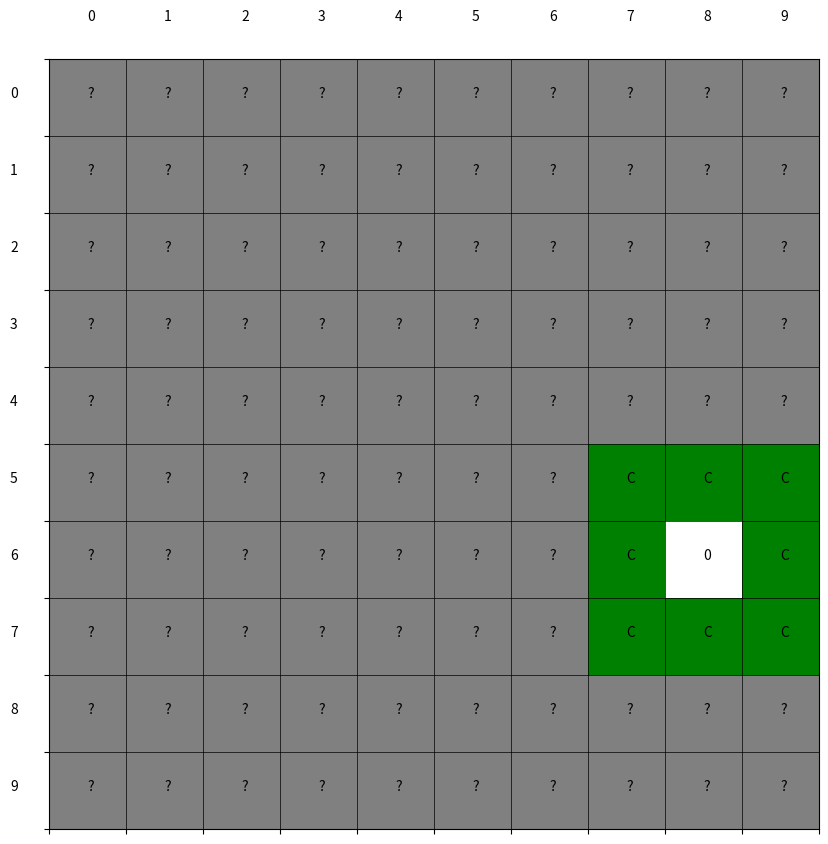
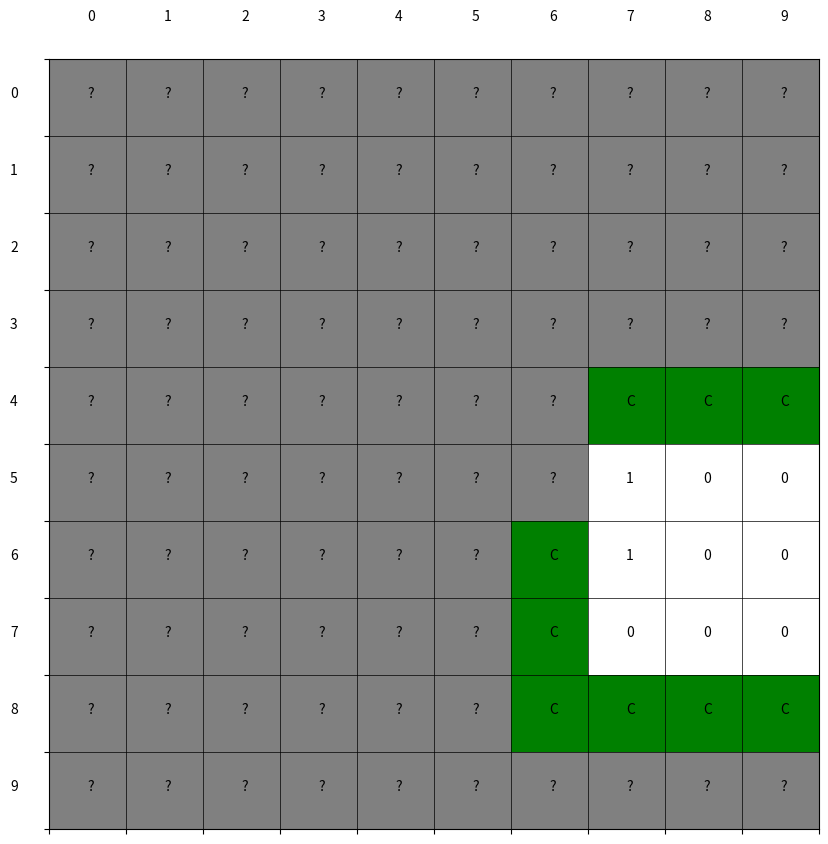
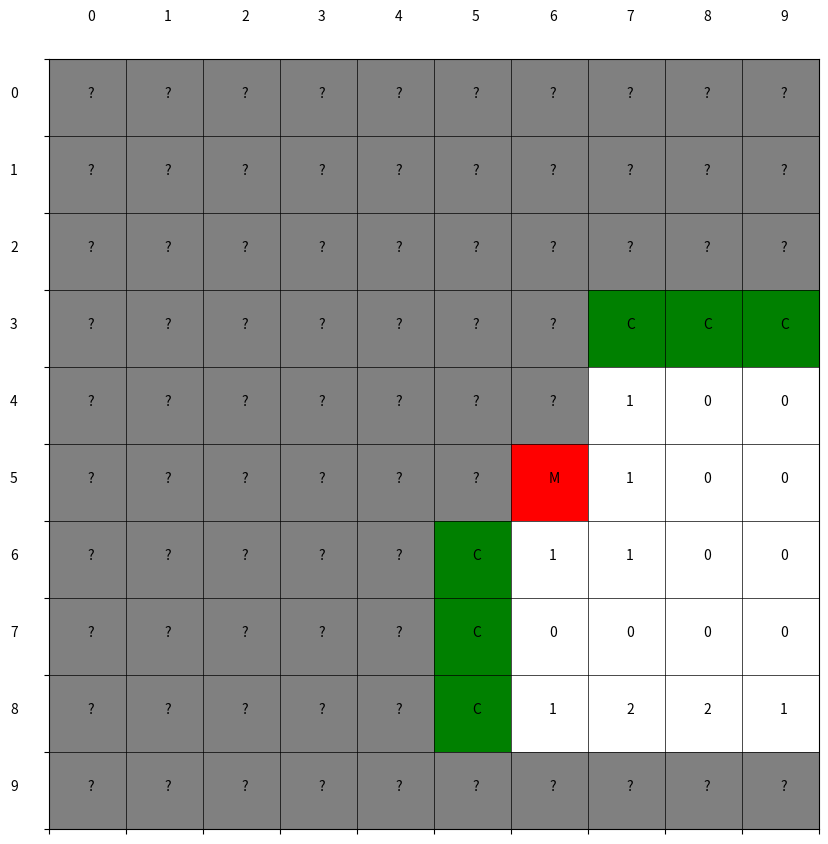
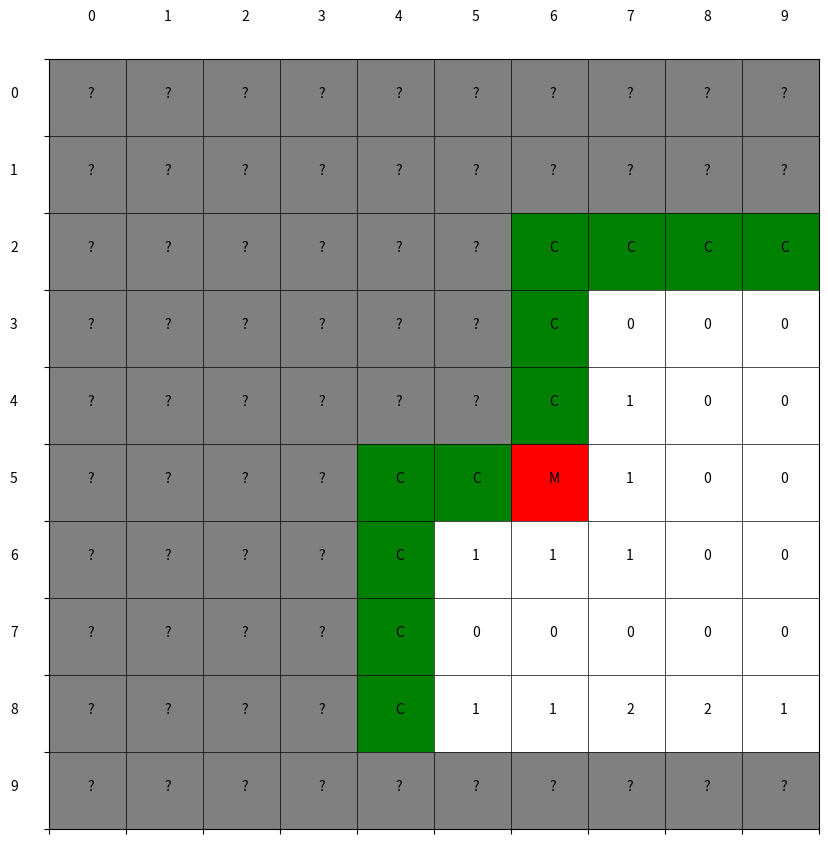
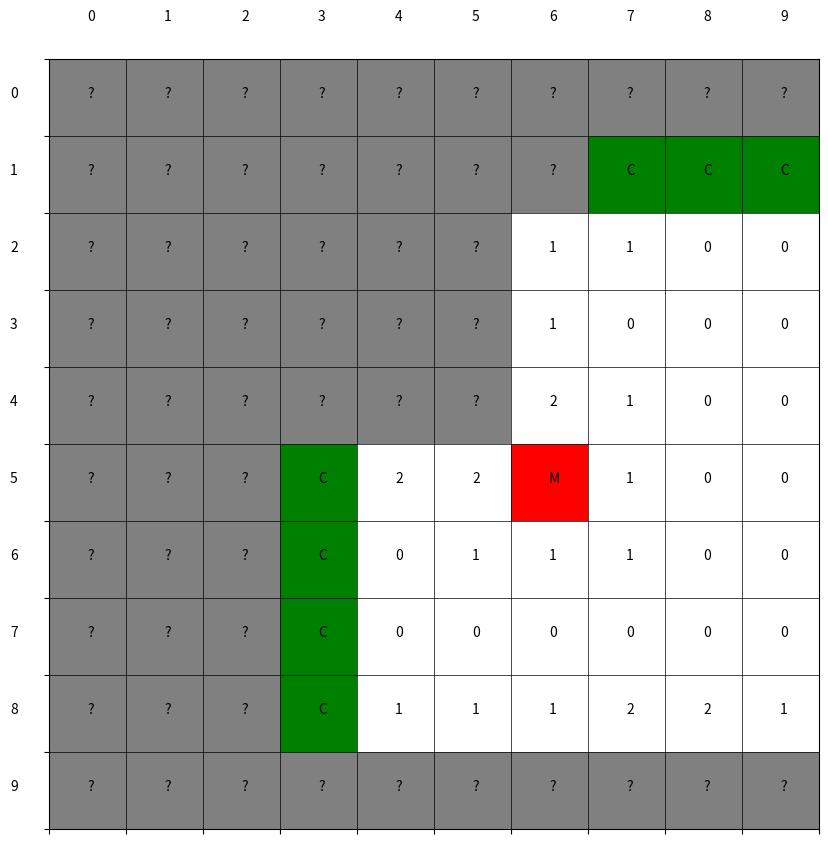
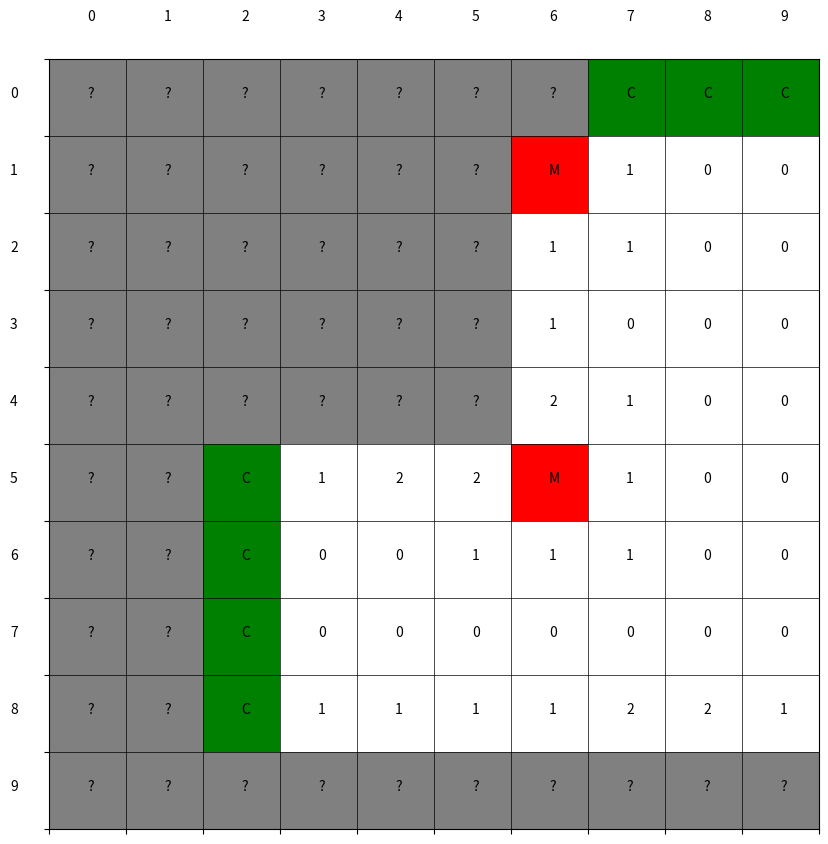
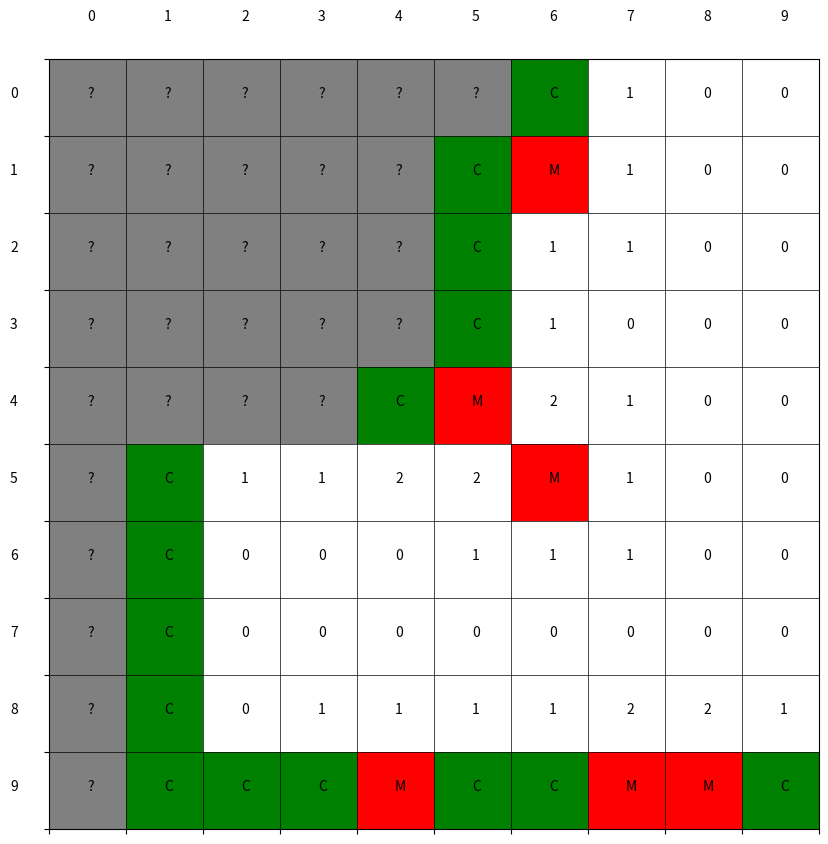
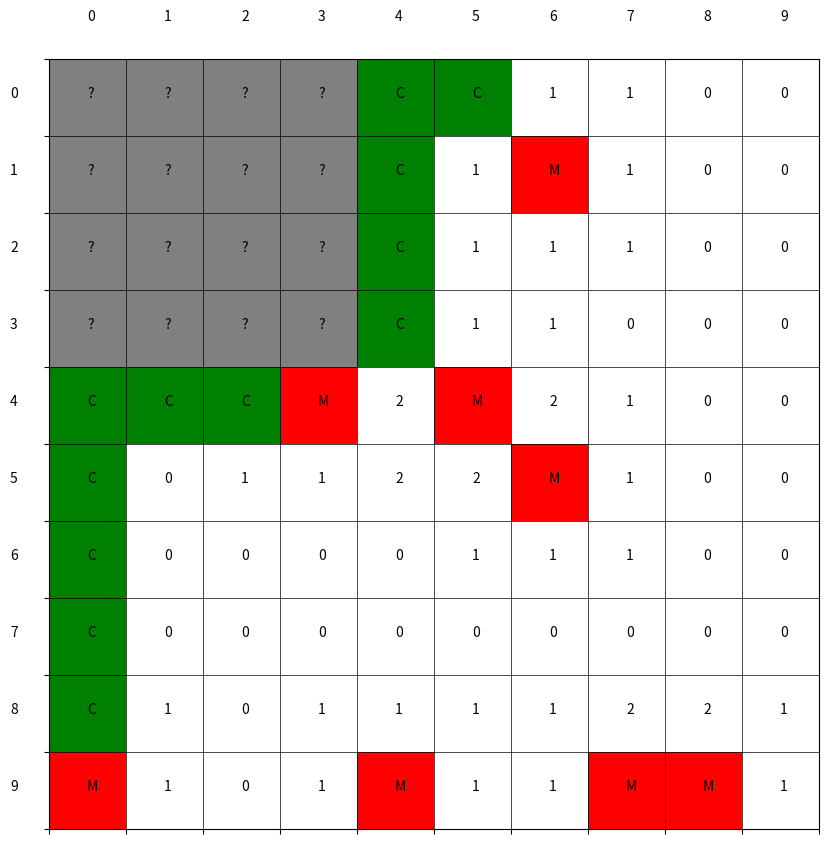
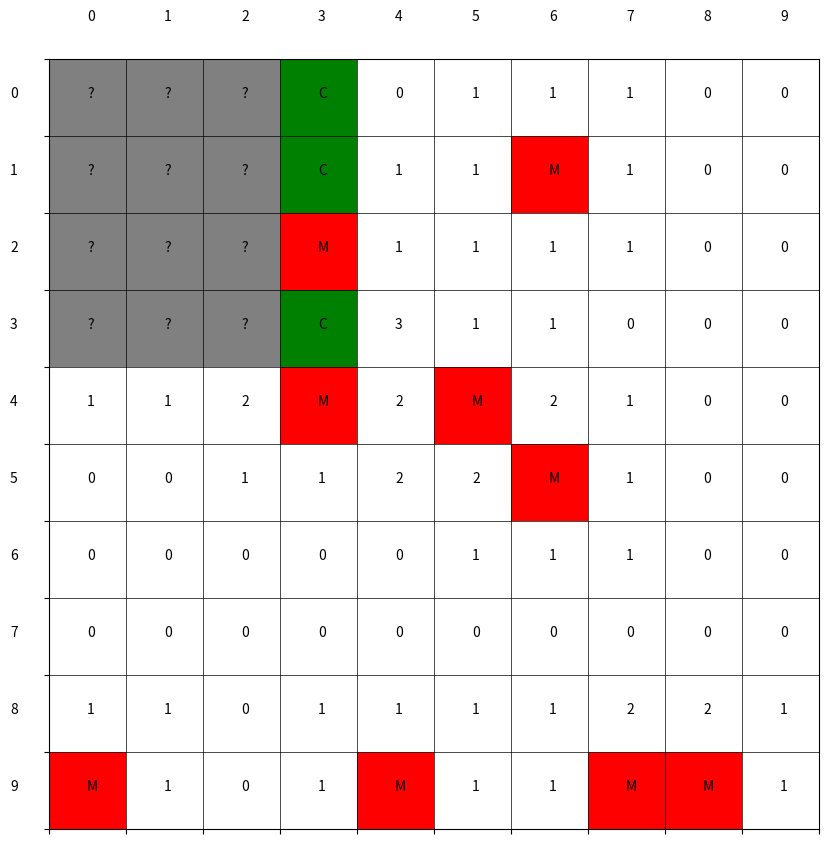
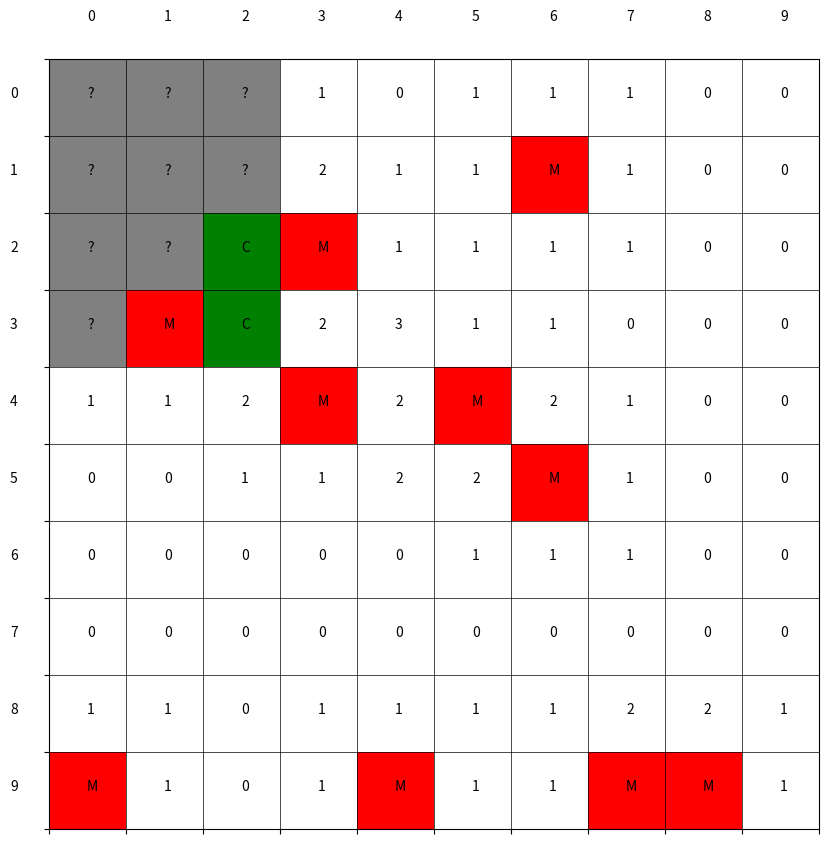
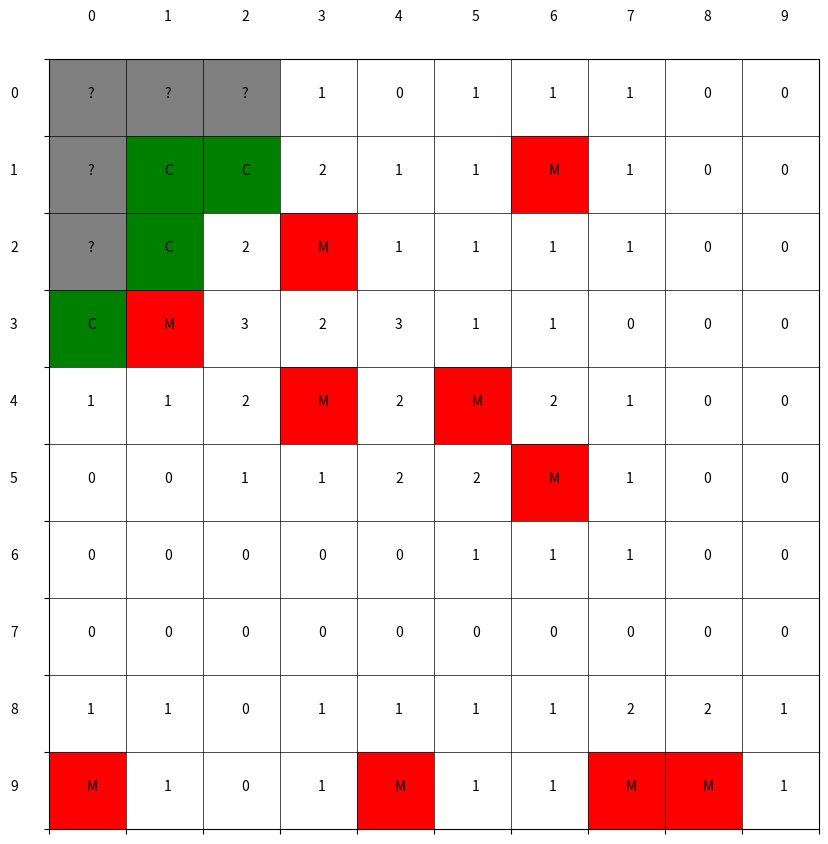
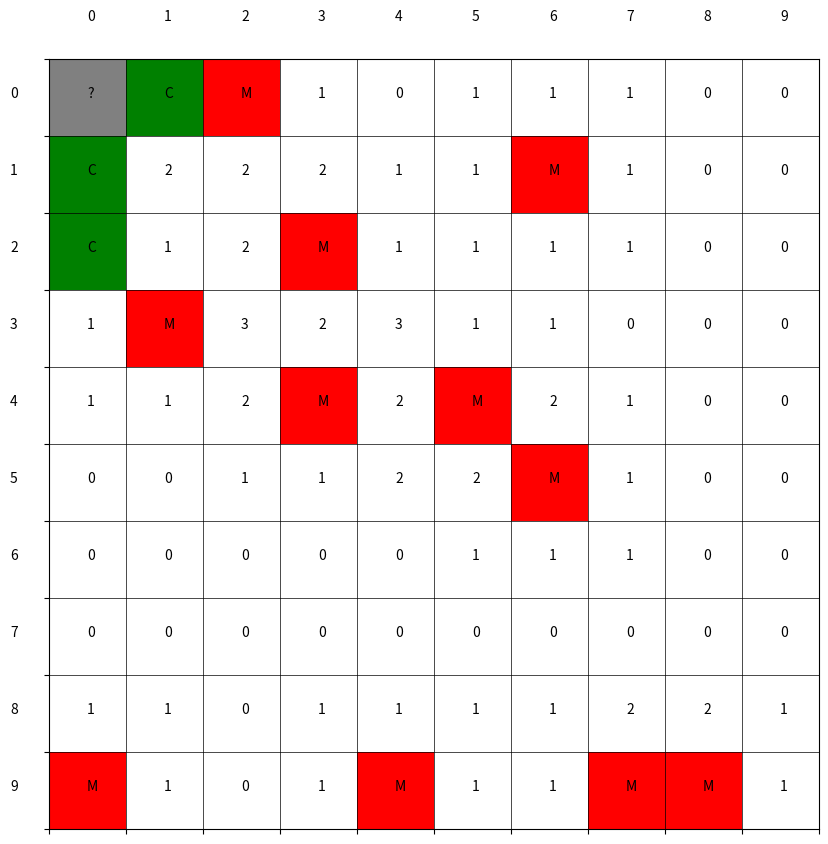
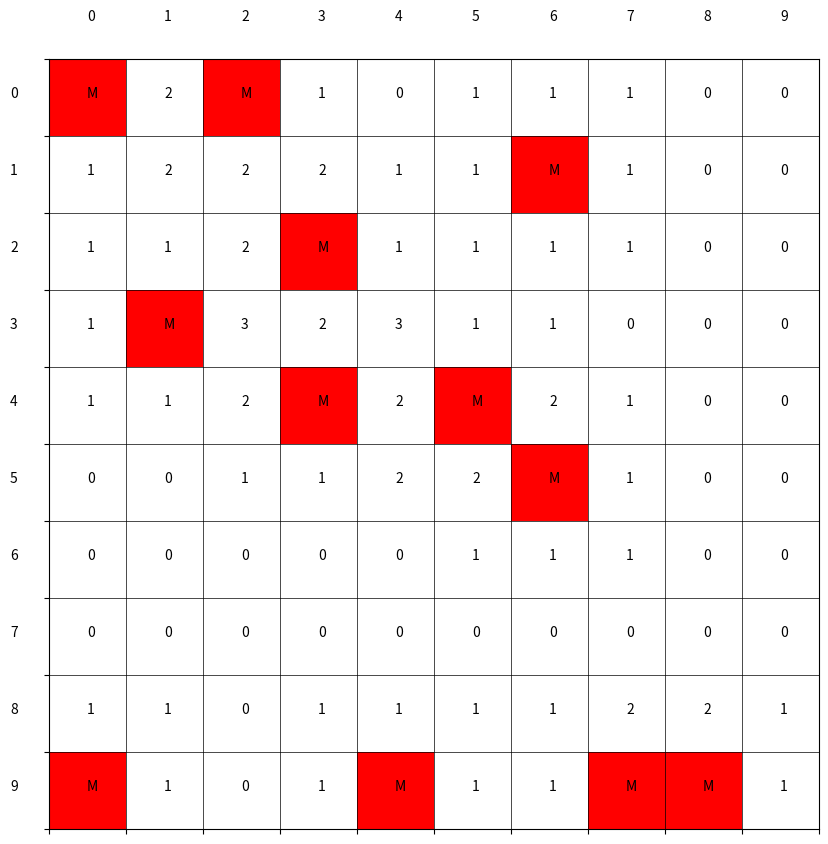
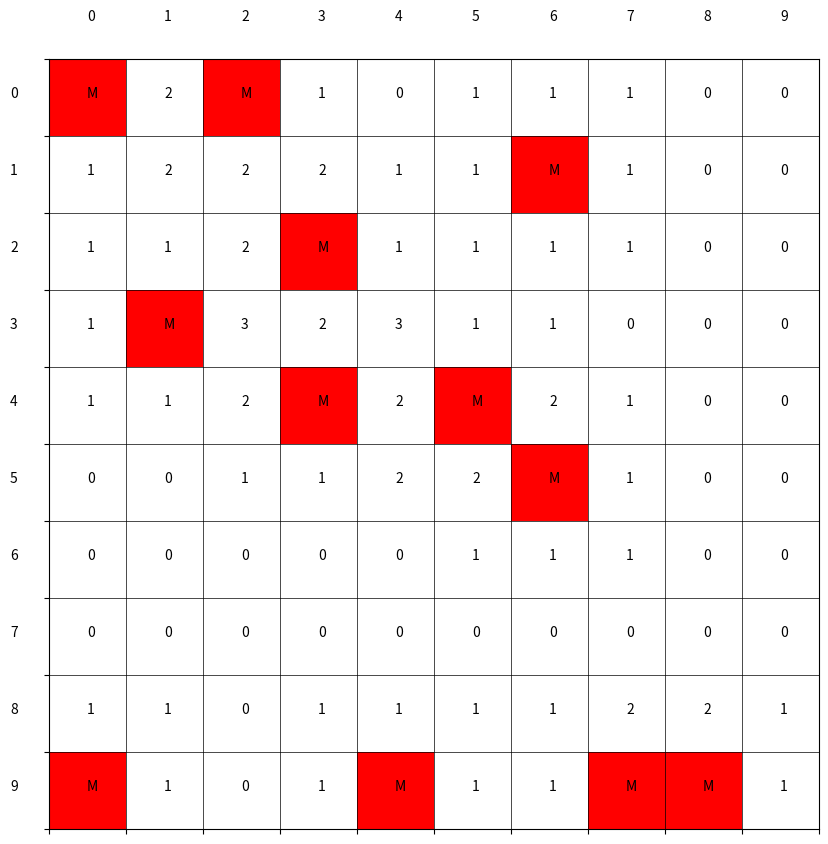

The matplotlib source for these figures, in order:
#!/usr/bin/env python3
# -*- coding: utf-8 -*-
"""
Created on Sun Oct  8 12:38:45 2017

@author: zhenzhenge
"""

import numpy as np
import matplotlib.pyplot as plt
from matplotlib import colors


def getNeighbors(trackTable,row,col):

    
    dim = len(trackTable)
    neighbors = {}
    for i in range(max(0,row-1),min(dim,row+2)):
        for j in range(max(0,col-1),min(dim,col+2)):
            if i == row and j == col:
                continue
            else:
                neighbors[(i,j)] = trackTable[i,j]
    return neighbors
            

def exploreNeighbors(neighbors):
    stats = {i: [] for i in ["unknown","clue","mine","clear"]}
    for neighbor in neighbors:
        if neighbors[neighbor]==25:
            stats["clear"].append(neighbor)
        if neighbors[neighbor]==15:
            stats["mine"].append(neighbor)
        if int(neighbors[neighbor])<=8 and int(neighbors[neighbor])>=0:
            stats["clue"].append(neighbor)
        if neighbors[neighbor]==-10:
            stats["unknown"].append(neighbor)
    return stats

    
def getGrid(dim,mineNum):
    arr = np.append(np.repeat("M",mineNum),np.repeat(0,dim**2-mineNum))
    np.random.shuffle(arr)
    grid = arr.reshape(dim,dim)
    trackTable = np.repeat(-10,dim**2).reshape(dim,dim)
    
    for row in range(dim):
        for col in range(dim):
            if grid[row,col] == "M":
                continue
            else:
                grid[row,col]=list(getNeighbors(grid,row,col).values()).count("M")
    return grid, trackTable

def showGrid(trackTable):
    
    dim = len(trackTable)
    # white-known and not mine: 0~8; 
    # grey-unknown: -10;
    # red-marked as mine: 15;
    # green-recommended to query: 25
    cmap = colors.ListedColormap(['grey','white','red','green'])
    bounds = [-11,-1,9,19,29]
    norm = colors.BoundaryNorm(bounds, cmap.N)
    
    fig, ax = plt.subplots(figsize=(10, 10))
    ax.imshow(trackTable, cmap=cmap, norm=norm)
    
    # draw gridlines
    ax.grid(which = 'major', axis = 'both', linestyle='-', color='k', linewidth=0.5)
    ax.set_xticks(np.arange(-0.5, dim, 1));
    ax.set_yticks(np.arange(-0.5, dim, 1));
    
    # Remove axis labels
    ax.set_xticklabels([])
    ax.set_yticklabels([])
    
    # Add texts
    for row in range(dim):
        for col in range(dim):
            if trackTable[row,col] >= 0 and trackTable[row,col] <= 8:
                plt.text(col,row,trackTable[row,col])
            elif trackTable[row,col] == 15:
                plt.text(col,row,"M")
            elif trackTable[row,col] == 18:
                plt.text(col,row,"*")
            elif trackTable[row,col] == 25:
                plt.text(col,row,"C")
            else:
                plt.text(col,row,"?")
    for i in range(dim):
        plt.text(i,-1,i)
        plt.text(-1,i,i)
                
    
    plt.show()
    
    
def queryCell(grid,trackTable,row,col):

    if grid[row,col] == "M":
        trackTable[row,col] = 18
        return False,trackTable
    else:
        trackTable[row,col] = grid[row,col]
        return True,trackTable
    

 
def markCell(trackTable,row,col,markVal):

    if trackTable[row,col] == -10:
        trackTable[row,col] = markVal
    
    return trackTable


def simpleLogic(grid,trackTable):

    dim = len(trackTable)
    visited = set()
    for row in range(dim):
        for col in range(dim):

            if (trackTable[row,col] == -10 or trackTable[row,col] == 15 
                or (row,col) in visited):
                continue

            visited.add((row,col))
            neighbors = getNeighbors(trackTable,row,col)
            stats = exploreNeighbors(neighbors)
            mineNeighbor = stats["mine"]
            unknownNeighbor = stats["unknown"] 
            
            if trackTable[row,col] == 25:
                proceed, trackTable = queryCell(grid,trackTable,row,col)
                if not proceed:
                    return proceed, trackTable   
                
            if trackTable[row,col] >= 0 and trackTable[row,col] <= 8:
                if trackTable[row,col] == len(mineNeighbor):
                    for neighbor in unknownNeighbor:
                        trackTable = markCell(trackTable,neighbor[0],neighbor[1],25)
                        visited.add(neighbor)
                elif trackTable[row,col] - len(mineNeighbor) == len(unknownNeighbor):
                    for neighbor in unknownNeighbor:
                        trackTable = markCell(trackTable,neighbor[0],neighbor[1],15) 
                        visited.add(neighbor)
    
    return True, trackTable


def simpleLogicForTry(trackTable):

    dim = len(trackTable)
    visited = set()
    for row in range(dim):
        for col in range(dim):

            if (trackTable[row,col] in [-10,15,25] or (row,col) in visited):
                continue

            visited.add((row,col))
            neighbors = getNeighbors(trackTable,row,col)
            stats = exploreNeighbors(neighbors)
            mineNeighbor = stats["mine"]
            unknownNeighbor = stats["unknown"] 
            
              
            if trackTable[row,col] >= 0 and trackTable[row,col] <= 8:
                if trackTable[row,col] == len(mineNeighbor):
                    for neighbor in unknownNeighbor:
                        trackTable = markCell(trackTable,neighbor[0],neighbor[1],25)
                        visited.add(neighbor)
                elif trackTable[row,col] - len(mineNeighbor) == len(unknownNeighbor):
                    for neighbor in unknownNeighbor:
                        trackTable = markCell(trackTable,neighbor[0],neighbor[1],15) 
                        visited.add(neighbor)
    
    return trackTable
                
    
def tryAndError(trackTable):
    copyTable = np.array(trackTable)
    unknownList = np.argwhere(copyTable == -10)
    for cell in unknownList:
        copyTable[cell[0],cell[1]] = 15
        isMine = detectError(simpleLogicForTry(np.array(copyTable)))
        copyTable[cell[0],cell[1]] = 25
        if not isMine:
            trackTable[cell[0],cell[1]] = 25           
        else:       
            isNotMine = detectError(simpleLogicForTry(np.array(copyTable)))
            if not isNotMine:
                trackTable[cell[0],cell[1]] = 15
                copyTable[cell[0],cell[1]] = 15
            else:
                copyTable[cell[0],cell[1]] = -10
            
           
    return trackTable
    

   
 
def detectError(trackTable):
    dim = len(trackTable)
    for row in np.arange(dim):
        for col in np.arange(dim):
            if trackTable[row,col] in [-10,15,25]:
                continue
            neighbors = getNeighbors(trackTable,row,col)
            stats = exploreNeighbors(neighbors)
            mineNeighbor = stats["mine"]
            unknownNeighbor = stats["unknown"] 
            if ((trackTable[row,col]-len(mineNeighbor) > len(unknownNeighbor)) or 
                (trackTable[row,col]-len(mineNeighbor) < 0)): 
                return False
    return True

def getRandomUnknown(trackTable):
    toQuery = np.argwhere(trackTable == -10)
    cell = toQuery[np.random.randint(len(toQuery))]
    return cell[0], cell[1]


def mineSweeper(dim,mine):
    

    grid,trackTable = getGrid(dim,mine) 
    row,col = getRandomUnknown(trackTable)
    proceed, trackTable = queryCell(grid,trackTable,row,col) 
    #showGrid(trackTable)
    left = mine
    while proceed and len(np.argwhere(trackTable == 15)) < mine:
        unknown = len(np.argwhere(trackTable == -10))
        proceed, trackTable = simpleLogic(grid,trackTable)
        if not proceed:            
            print("Game Over!")
            break
        new_unknown = len(np.argwhere(trackTable == -10))
        if new_unknown == unknown:
            trackTable = tryAndError(trackTable)
            newer_unknown = len(np.argwhere(trackTable == -10))
            if newer_unknown == new_unknown:
                row,col = NextProb(trackTable,left)
                proceed, trackTable = queryCell(grid,trackTable,row,col)
                if not proceed:
                   print("Game Over!")
                   break
        showGrid(trackTable)
        left = mine-len(np.argwhere(trackTable == 15))
        print("There are",left,"mines left!")
    if left == 0 and -10 in trackTable:
        for cell in np.argwhere(trackTable == -10):
            trackTable[cell[0],cell[1]]=25
    showGrid(trackTable)

def NextProb(trackTable, remainMine):
    
    prob = dict()

    for i in range(len(trackTable)):
        for j in range(len(trackTable[0])):
            if trackTable[i,j] != -10:
                neighbors = getNeighbors(trackTable,i,j)
                mineNeighbor = list(neighbors.values()).count(15)
                unknownNeighbor = list(neighbors.values()).count(-10)
                for key in neighbors.keys():
                    if trackTable[key] == -10:
                        if key in prob:
                            prob[key] = max(prob[key], (int(trackTable[i,j]) - mineNeighbor)/unknownNeighbor)
                        else:
                            prob[key] = (int(trackTable[i,j]) - mineNeighbor)/unknownNeighbor
            else : 
                neighbors = getNeighbors(trackTable,i,j)
                if min(neighbors.values()) == max(neighbors.values()):
                    prob[key] = remainMine/((trackTable==-10).sum())
            
    min = 1
    minKey = 0
    for key in prob:
        if prob[key] < min:
            min = prob[key]
            minKey = key
            
    return int(minKey[0]), int(minKey[1])

mineSweeper(10,12)




            
